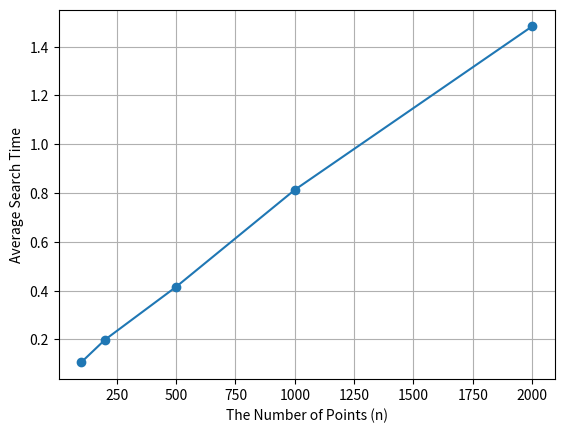

Recreate this plot in Python.
import matplotlib.pyplot as plt

sizes = [100, 200, 500, 1000, 2000]
avg_times = [0.10586641, 0.19844785, 0.41554526, 0.81324592, 1.48341683]

plt.plot(sizes, avg_times, linestyle='-', marker='o')

plt.xlabel("The Number of Points (n)")
plt.ylabel("Average Search Time")

plt.grid(True)

plt.show()
